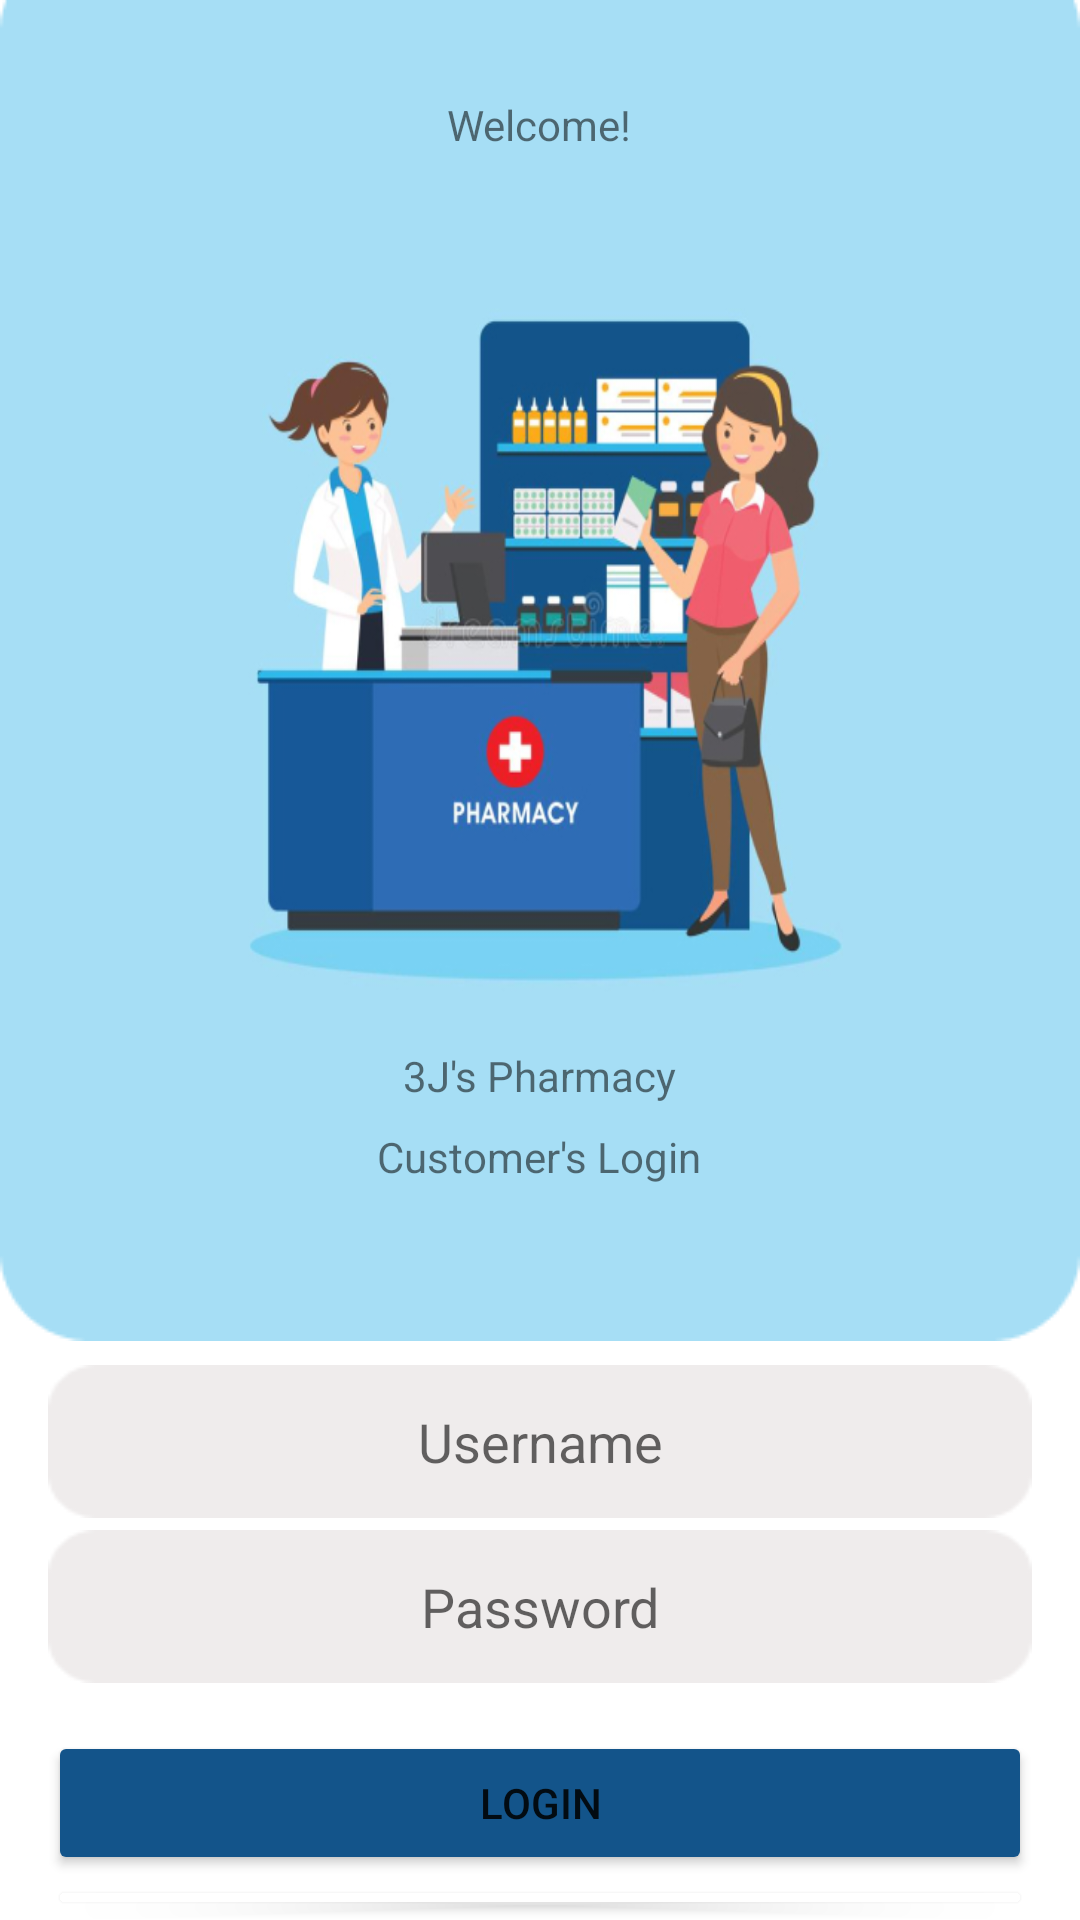

Layout XML and referenced resources for this Android screen:
<!-- AndroidManifest.xml: application theme Theme.Pharmacy3JMobileApp -->
<!-- res/layout/activity_main.xml -->
<?xml version="1.0" encoding="utf-8"?>
<LinearLayout xmlns:android="http://schemas.android.com/apk/res/android"
    xmlns:app="http://schemas.android.com/apk/res-auto"
    xmlns:tools="http://schemas.android.com/tools"
    android:layout_width="match_parent"
    android:layout_height="match_parent"
    android:orientation="vertical"
    tools:context=".MainActivity">

    <LinearLayout
        android:layout_width="match_parent"
        android:layout_height="wrap_content"
        android:orientation="vertical"
        android:background="@drawable/rectangle_rounded">
        <TextView
            android:id="@+id/textWelcome"
            android:layout_width="wrap_content"
            android:layout_height="wrap_content"
            android:layout_gravity="center"
            android:layout_marginTop="32dp"
            android:text="Welcome!"
            />

        <ImageView
            android:layout_width="wrap_content"
            android:layout_height="250dp"
            android:background="@drawable/pharmacy_nurse_counter"
            android:layout_marginTop="32dp"
            android:layout_marginEnd="75dp"
            android:layout_marginStart="75dp" />

        <TextView
            android:layout_width="wrap_content"
            android:layout_height="wrap_content"
            android:layout_gravity="center"
            android:layout_marginTop="16dp"
            android:text="3J's Pharmacy"/>

        <TextView
            android:layout_width="wrap_content"
            android:layout_height="wrap_content"
            android:layout_gravity="center"
            android:layout_marginTop="8dp"
            android:text="Customer's Login"/>

    </LinearLayout>

    <LinearLayout
        android:layout_width="match_parent"
        android:layout_height="wrap_content"
        android:layout_marginStart="16dp"
        android:layout_marginEnd="16dp"
        android:orientation="vertical">

        <EditText
            android:id="@+id/etUsername"
            android:layout_width="match_parent"
            android:layout_height="wrap_content"
            android:layout_marginTop="8dp"
            android:hint="Username"
            android:inputType="text"
            android:gravity="center"
            android:background="@drawable/rectangle_rounded_edittext"/>

        <EditText
            android:id="@+id/etPassword"
            android:layout_width="match_parent"
            android:layout_height="wrap_content"
            android:layout_marginTop="4dp"
            android:hint="Password"
            android:inputType="textPassword"
            android:gravity="center"
            android:background="@drawable/rectangle_rounded_edittext"/>

        <Button
            android:id="@+id/btnLogin"
            android:layout_width="match_parent"
            android:layout_height="wrap_content"
            android:layout_marginTop="16dp"
            android:padding="8dp"
            android:backgroundTint="#13548A"
            android:text="Login"/>

        <Button
            android:id="@+id/btnRegister"
            android:layout_width="match_parent"
            android:layout_height="wrap_content"
            android:padding="8dp"
            android:backgroundTint="@color/white"
            android:textColor="#13548A"
            android:text="Register"/>

        <TextView
            android:layout_width="match_parent"
            android:layout_height="wrap_content"
            android:text="By logging in, you have read and accept our terms and conditions."
            android:textAlignment="center"/>
    </LinearLayout>

</LinearLayout>
<!-- resources referenced by this layout -->
<resources>
  <!-- drawable pharmacy_nurse_counter: jpg bitmap (drawable, 113819 bytes) -->
  <!-- drawable rectangle_rounded: png bitmap (drawable, 2343 bytes) -->
  <!-- drawable rectangle_rounded_edittext: png bitmap (drawable, 789 bytes) -->
  <style name="Theme.Pharmacy3JMobileApp" parent="Theme.MaterialComponents.DayNight.DarkActionBar">
          
          <item name="colorPrimary">@color/purple_500</item>
          <item name="colorPrimaryVariant">@color/purple_700</item>
          <item name="colorOnPrimary">@color/white</item>
          
          <item name="colorSecondary">@color/teal_200</item>
          <item name="colorSecondaryVariant">@color/teal_700</item>
          <item name="colorOnSecondary">@color/black</item>
          
          <item name="android:statusBarColor" tools:targetApi="l">?attr/colorPrimaryVariant</item>
          
      </style>
  <!-- not gathered from this repository: default colours our renderer supplied (Android Studio template values) -->
  <color name="purple_500">#FF6200EE</color>
  <color name="purple_700">#FF3700B3</color>
  <color name="teal_200">#FF03DAC5</color>
  <color name="teal_700">#FF018786</color>
  <color name="black">#FF000000</color>
  <color name="white">#FFFFFFFF</color>
</resources>
